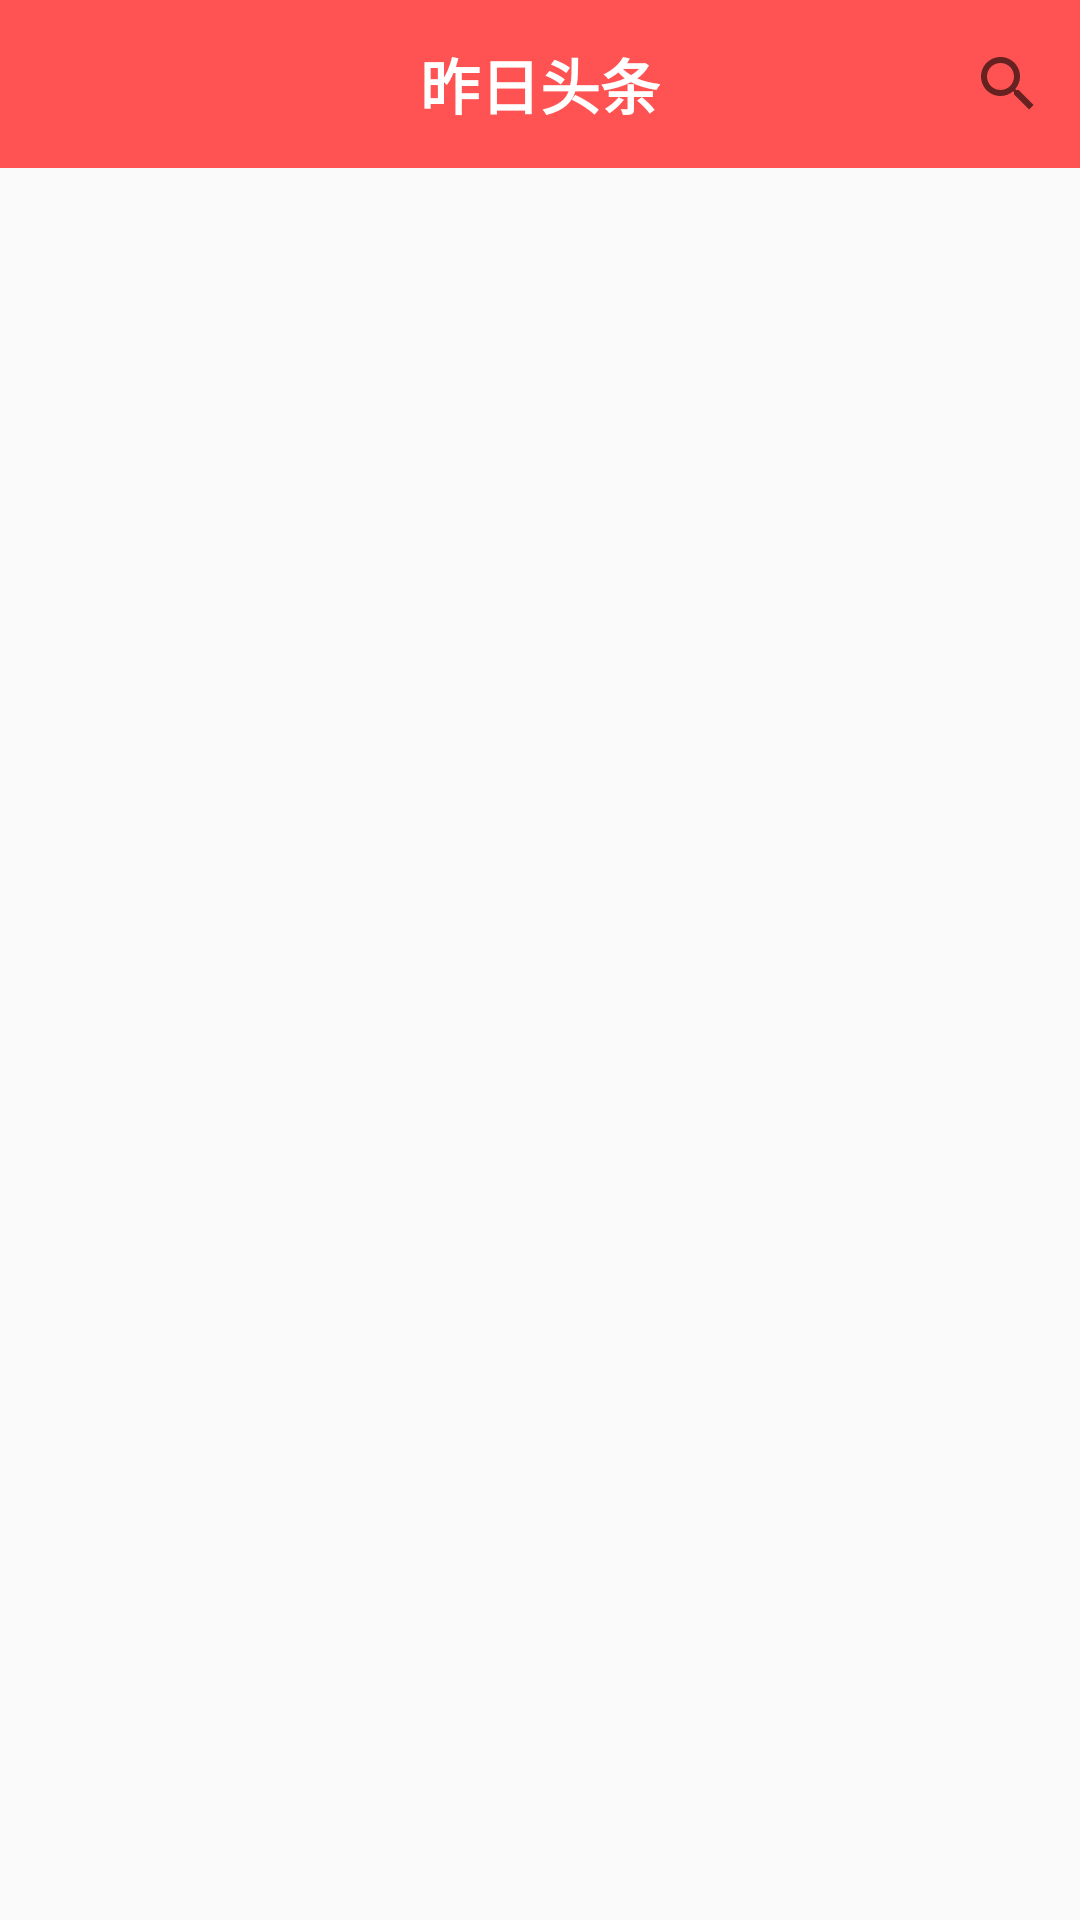

Produce the Android XML layout that renders to this screen, including the resource entries it uses.
<!-- AndroidManifest.xml: application theme AppTheme -->
<!-- res/layout/activity_main.xml -->
<?xml version="1.0" encoding="utf-8"?>
<LinearLayout xmlns:android="http://schemas.android.com/apk/res/android"
    xmlns:app="http://schemas.android.com/apk/res-auto"
    android:id="@+id/fragment_container"
    android:layout_width="match_parent"
    android:layout_height="match_parent"
    android:orientation="vertical" >

    <androidx.appcompat.widget.Toolbar
        android:id="@+id/toolbar"
        android:layout_width="match_parent"
        android:layout_height="wrap_content"
        android:background="@color/colorToolBar">

        <TextView
            android:id="@+id/title"
            android:layout_width="wrap_content"
            android:layout_height="wrap_content"
            android:layout_gravity="center"
            android:text="@string/app_name_ch"
            android:textColor="@android:color/white"
            android:textStyle="bold"
            android:textSize="20sp" />

        <SearchView
            android:id="@+id/search_button"
            android:iconifiedByDefault="true"
            android:layout_width="wrap_content"
            android:layout_height="wrap_content"
            android:layout_gravity="end"
            />
    </androidx.appcompat.widget.Toolbar>


</LinearLayout>


<!-- resources referenced by this layout -->
<resources>
  <color name="colorToolBar">#FF5252</color>
  <string name="app_name_ch">昨日头条</string>
  <style name="AppTheme" parent="Theme.AppCompat.Light.NoActionBar">
          
          <item name="android:windowContentTransitions">true</item>
          <item name="colorPrimary">@color/colorPrimary</item>
          <item name="colorPrimaryDark">@color/colorPrimaryDark</item>
          <item name="colorAccent">@color/colorAccent</item>
      </style>
  <color name="colorPrimary">#FF5252</color>
  <color name="colorPrimaryDark">#536DFE</color>
  <color name="colorAccent">#03DAC5</color>
</resources>
